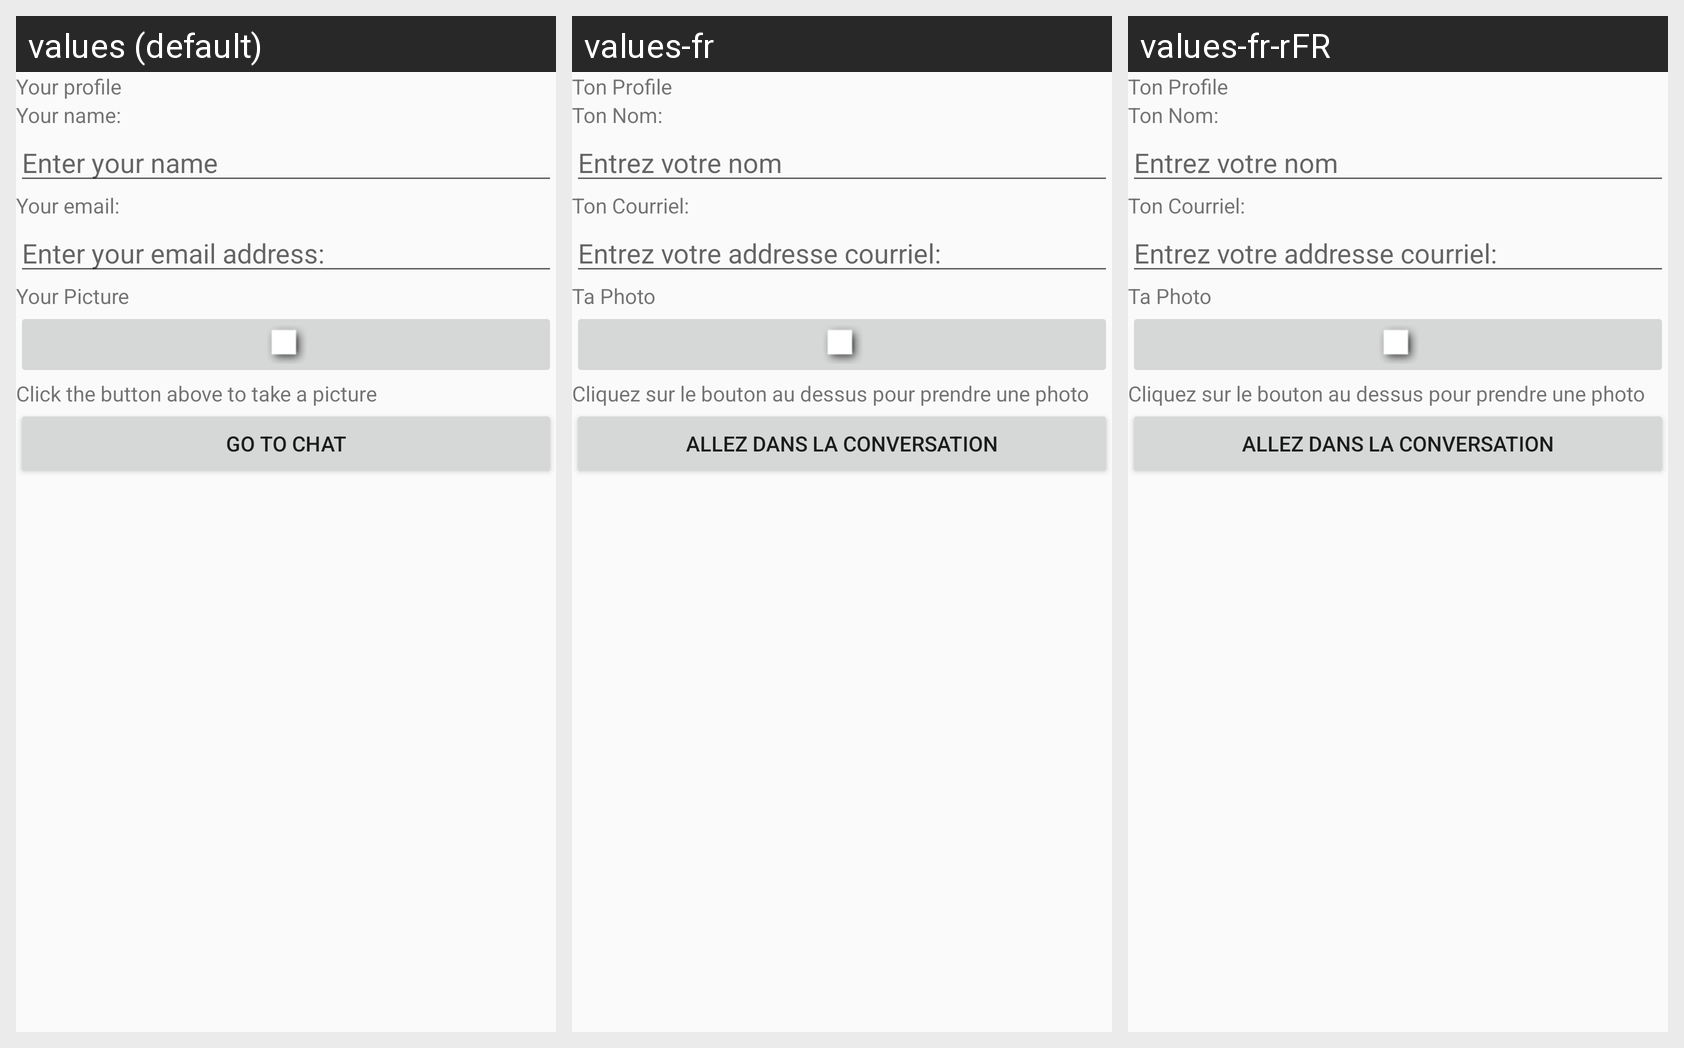

Here is an Android app screen in its default locale and in the app's own translations. Write out the translated-string differences for the strings that appear on this screen.
Android screen res/layout/activity_profile.xml rendered under 3 locales, left to right: values (default), values-fr, values-fr-rFR. Device: Nexus 5 (rendered at 1080×1920; each locale shown at half size, 540×960, under a caption strip naming it); theme AppTheme.
Strings drawn on this screen, with the default value and each locale's value (text and hints the layout hard-codes, and strings that could not be matched under every locale, appear in the picture but are not listed):

Yourprofile
  values: Your profile
  values-fr: Ton Profile
  values-fr-rFR: Ton Profile  [from values-fr]

name
  values: Your name:
  values-fr: Ton Nom:
  values-fr-rFR: Ton Nom:  [from values-fr]

inputName
  values: Enter your name
  values-fr: Entrez votre nom
  values-fr-rFR: Entrez votre nom  [from values-fr]

inputEmail
  values: Your email:
  values-fr: Ton Courriel:
  values-fr-rFR: Ton Courriel:  [from values-fr]

emailAddress
  values: Enter your email address:
  values-fr: Entrez votre addresse courriel:
  values-fr-rFR: Entrez votre addresse courriel:  [from values-fr]

YourPicture
  values: Your Picture
  values-fr: Ta Photo
  values-fr-rFR: Ta Photo  [from values-fr]

takePicture
  values: Click the button above to take a picture
  values-fr: Cliquez sur le bouton au dessus pour prendre une photo
  values-fr-rFR: Cliquez sur le bouton au dessus pour prendre une photo  [from values-fr]

gotoChat
  values: Go to Chat
  values-fr: Allez dans la Conversation
  values-fr-rFR: Allez dans la Conversation  [from values-fr]
